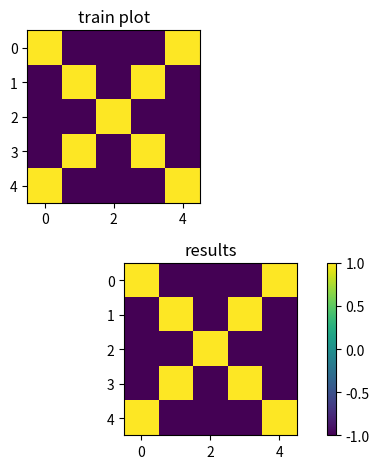

Source code (Python):
import numpy as np
import matplotlib.pyplot as plt
import copy

train1 = [
    1, 1, -1, -1, -1,
    -1, 1, -1, -1, -1,
    -1, 1, -1, -1, -1,
    -1, 1, -1, -1, -1,
    -1, 1, -1, -1, -1
]

train2 = [
    1, -1, -1, -1, 1,
    -1, 1, -1, 1, -1,
    -1, -1, 1, -1, -1,
    -1, 1, -1, 1, -1,
    1, -1, -1, -1, 1
]

train3 = [
    -1, -1, 1, -1, -1,
    -1, -1, 1, -1, -1,
    1, 1, 1, 1, 1,
    -1, -1, 1, -1, -1,
    -1, -1, 1, -1, -1
]

test1 = [
    -1, 1, -1, -1, -1,
    -1, 1, -1, -1, -1,
    -1, 1, -1, -1, -1,
    -1, 1, -1, -1, -1,
    -1, 1, -1, -1, -1
]

test2 = [
    1, 1, -1, -1, 1,
    -1, 1, -1, 1, -1,
    -1, 1, 1, 1, -1,
    -1, 1, -1, 1, -1,
    1, 1, -1, -1, 1
]

test3 = [
    -1, -1, -1, -1, -1,
    -1, -1, 1, -1, -1,
    1, 1, 1, 1, 1,
    -1, -1, -1, -1, -1,
    -1, -1, 1, -1, -1
]

test4 = [
    -1, 1, 1, 1, 1,
    1, -1, 1, 1, 1,
    1, -1, 1, 1, 1,
    1, -1, 1, 1, 1,
    1, -1, 1, 1, 1
]


class Hopfield:
    __img_train = []
    __img_test = []

    def __init__(self, height, width):
        self.n = height * width
        self.weights = np.zeros((self.n, self.n))

    def correction(self, img_train):
        for img_train_x in range(self.n):
            for img_train_y in range(self.n):
                if img_train_x != img_train_y:
                    self.weights[img_train_x][img_train_y] += round(
                        (1 / self.n) * img_train[img_train_x] * img_train[
                            img_train_y], 2)

        self.__img_train = img_train

    def recognise_img(self, img_test):
        self.__img_test = img_test
        self.plot()
        _copy = []
        while _copy != img_test:
            _copy = copy.deepcopy(img_test)
            for img_test_x in range(self.n):
                sum_neu_value = 0
                for img_test_y in range(self.n):
                    sum_neu_value += img_test[img_test_y] * self.weights[img_test_x][img_test_y]
                img_test[img_test_x] = 1 if sum_neu_value >= 0 else -1

        plt.imshow(np.reshape(img_test, (-1, 5)))
        plt.title('results')
        plt.colorbar()
        plt.tight_layout()
        plt.show()

        return img_test

    def plot(self):
        fig, (ax1, ax2) = plt.subplots(2)
        ax1.imshow(np.reshape(self.__img_train, (-1, 5)))
        ax1.set_title('train plot')
        ax2.imshow(np.reshape(self.__img_test, (-1, 5)))
        ax2.set_title('test plot')
        plt.tight_layout()
        plt.show()


hop = Hopfield(5, 5)

hop.correction(train2)
hop.recognise_img(test1)
